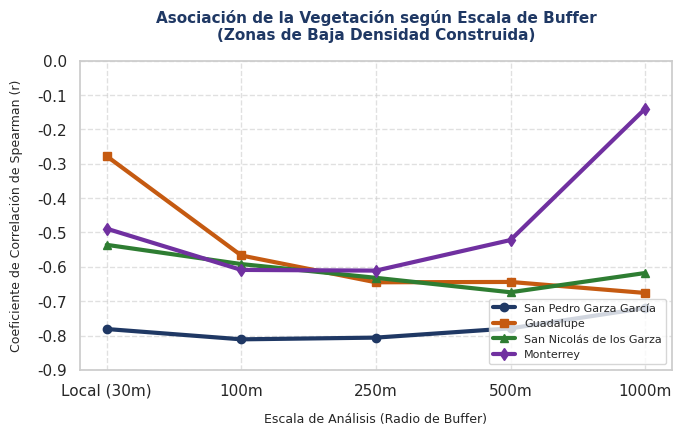
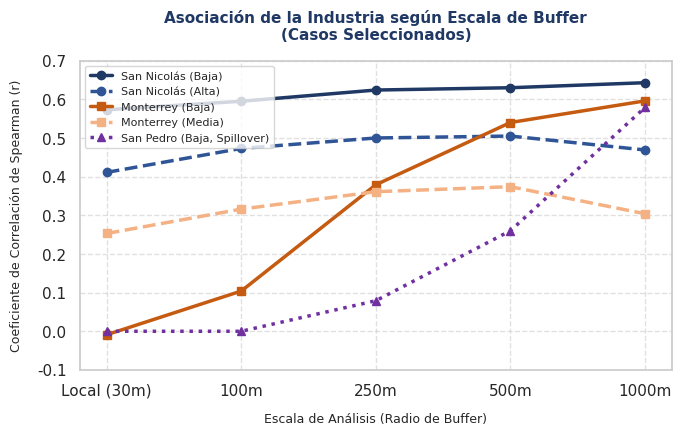
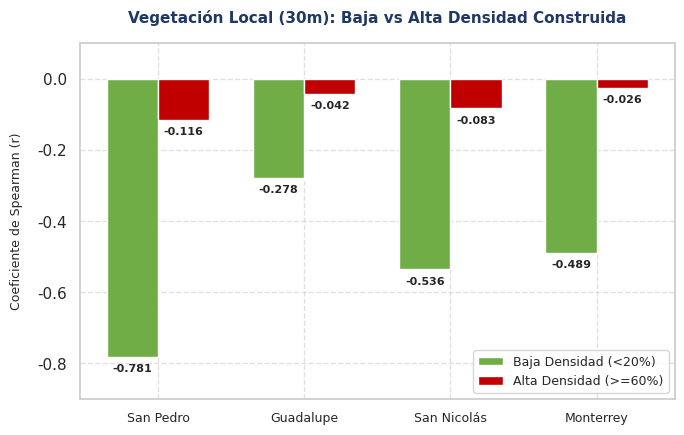
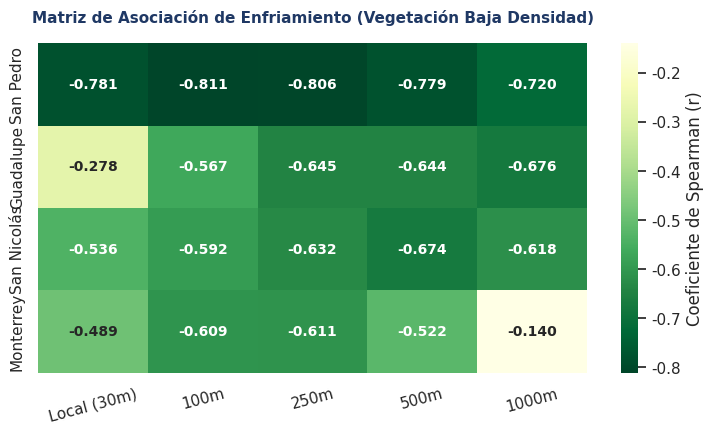

The script that saved these images, in order:
import os
import shutil
import numpy as np
import matplotlib.pyplot as plt
import seaborn as sns

def generate_vegetacion_line_chart(output_path):
    sns.set_theme(style="whitegrid")
    scales = ['Local (30m)', '100m', '250m', '500m', '1000m']
    san_pedro = [-0.781, -0.811, -0.806, -0.779, -0.720]
    guadalupe = [-0.278, -0.567, -0.645, -0.644, -0.676]
    san_nicolas = [-0.536, -0.592, -0.632, -0.674, -0.618]
    monterrey = [-0.489, -0.609, -0.611, -0.522, -0.140]
    
    fig, ax = plt.subplots(figsize=(7, 4.5), dpi=300)
    ax.plot(scales, san_pedro, marker='o', linewidth=3, label='San Pedro Garza García', color='#1f3864')
    ax.plot(scales, guadalupe, marker='s', linewidth=3, label='Guadalupe', color='#c55a11')
    ax.plot(scales, san_nicolas, marker='^', linewidth=3, label='San Nicolás de los Garza', color='#2e7d32')
    ax.plot(scales, monterrey, marker='d', linewidth=3, label='Monterrey', color='#7030a0')
    
    ax.set_title('Asociación de la Vegetación según Escala de Buffer\n(Zonas de Baja Densidad Construida)', fontsize=11, fontweight='bold', pad=15, color='#1f3864')
    ax.set_xlabel('Escala de Análisis (Radio de Buffer)', fontsize=9, labelpad=10)
    ax.set_ylabel('Coeficiente de Correlación de Spearman (r)', fontsize=9, labelpad=10)
    ax.set_ylim(-0.9, 0.0)
    ax.grid(True, linestyle='--', alpha=0.6)
    ax.legend(frameon=True, fontsize=8, loc='lower right')
    
    plt.tight_layout()
    plt.savefig(output_path, dpi=300, bbox_inches='tight')
    plt.close()
    print(f"[FIGS] Figure 1 (Vegetacion) generated at: {output_path}")

def generate_industria_line_chart(output_path):
    sns.set_theme(style="whitegrid")
    scales = ['Local (30m)', '100m', '250m', '500m', '1000m']
    san_nicolas_baja = [0.573, 0.595, 0.624, 0.630, 0.643]
    san_nicolas_alta = [0.411, 0.473, 0.500, 0.505, 0.469]
    monterrey_baja = [-0.009, 0.104, 0.379, 0.540, 0.596]
    monterrey_media = [0.253, 0.316, 0.361, 0.374, 0.304]
    san_pedro_baja = [0.0, 0.0, 0.079, 0.260, 0.579] # N/D treated as 0 or handled gracefully
    
    fig, ax = plt.subplots(figsize=(7, 4.5), dpi=300)
    ax.plot(scales, san_nicolas_baja, marker='o', linewidth=2.5, linestyle='-', label='San Nicolás (Baja)', color='#1f3864')
    ax.plot(scales, san_nicolas_alta, marker='o', linewidth=2.5, linestyle='--', label='San Nicolás (Alta)', color='#2f5597')
    ax.plot(scales, monterrey_baja, marker='s', linewidth=2.5, linestyle='-', label='Monterrey (Baja)', color='#c55a11')
    ax.plot(scales, monterrey_media, marker='s', linewidth=2.5, linestyle='--', label='Monterrey (Media)', color='#f4b183')
    ax.plot(scales, san_pedro_baja, marker='^', linewidth=2.5, linestyle=':', label='San Pedro (Baja, Spillover)', color='#7030a0')
    
    ax.set_title('Asociación de la Industria según Escala de Buffer\n(Casos Seleccionados)', fontsize=11, fontweight='bold', pad=15, color='#1f3864')
    ax.set_xlabel('Escala de Análisis (Radio de Buffer)', fontsize=9, labelpad=10)
    ax.set_ylabel('Coeficiente de Correlación de Spearman (r)', fontsize=9, labelpad=10)
    ax.set_ylim(-0.1, 0.7)
    ax.grid(True, linestyle='--', alpha=0.6)
    ax.legend(frameon=True, fontsize=8, loc='upper left')
    
    plt.tight_layout()
    plt.savefig(output_path, dpi=300, bbox_inches='tight')
    plt.close()
    print(f"[FIGS] Figure 2 (Industria) generated at: {output_path}")

def generate_density_bar_chart(output_path):
    sns.set_theme(style="whitegrid")
    municipios = ['San Pedro', 'Guadalupe', 'San Nicolás', 'Monterrey']
    baja_densidad = [-0.781, -0.278, -0.536, -0.489]
    alta_densidad = [-0.116, -0.042, -0.083, -0.026]
    
    x = np.arange(len(municipios))
    width = 0.35
    
    fig, ax = plt.subplots(figsize=(7, 4.5), dpi=300)
    rects1 = ax.bar(x - width/2, baja_densidad, width, label='Baja Densidad (<20%)', color='#70ad47')
    rects2 = ax.bar(x + width/2, alta_densidad, width, label='Alta Densidad (>=60%)', color='#c00000')
    
    ax.set_title('Vegetación Local (30m): Baja vs Alta Densidad Construida', fontsize=11, fontweight='bold', pad=15, color='#1f3864')
    ax.set_ylabel('Coeficiente de Spearman (r)', fontsize=9, labelpad=10)
    ax.set_xticks(x)
    ax.set_xticklabels(municipios, fontsize=9)
    ax.set_ylim(-0.9, 0.1)
    ax.grid(True, linestyle='--', alpha=0.6)
    ax.legend(frameon=True, fontsize=9, loc='lower right')
    
    # Add values on top of bars
    def autolabel(rects):
        for rect in rects:
            height = rect.get_height()
            ax.annotate(f'{height:+.3f}',
                        xy=(rect.get_x() + rect.get_width() / 2, height),
                        xytext=(0, 3 if height >= 0 else -12),
                        textcoords="offset points",
                        ha='center', va='bottom', fontsize=8, fontweight='bold')
                        
    autolabel(rects1)
    autolabel(rects2)
    
    plt.tight_layout()
    plt.savefig(output_path, dpi=300, bbox_inches='tight')
    plt.close()
    print(f"[FIGS] Figure 3 (Bar Chart) generated at: {output_path}")

def generate_heatmap(output_path):
    sns.set_theme(style="white")
    municipios = ['San Pedro', 'Guadalupe', 'San Nicolás', 'Monterrey']
    buffers = ['Local (30m)', '100m', '250m', '500m', '1000m']
    
    matrix = np.array([
        [-0.781, -0.811, -0.806, -0.779, -0.720],
        [-0.278, -0.567, -0.645, -0.644, -0.676],
        [-0.536, -0.592, -0.632, -0.674, -0.618],
        [-0.489, -0.609, -0.611, -0.522, -0.140]
    ])
    
    fig, ax = plt.subplots(figsize=(7.5, 4.5), dpi=300)
    sns.heatmap(matrix, annot=True, fmt="+.3f", cmap="YlGn_r", xticklabels=buffers, yticklabels=municipios, 
                cbar_kws={'label': 'Coeficiente de Spearman (r)'}, ax=ax, annot_kws={"size": 10, "weight": "bold"})
    
    ax.set_title('Matriz de Asociación de Enfriamiento (Vegetación Baja Densidad)', fontsize=11, fontweight='bold', pad=15, color='#1f3864')
    plt.xticks(rotation=15)
    plt.tight_layout()
    plt.savefig(output_path, dpi=300, bbox_inches='tight')
    plt.close()
    print(f"[FIGS] Figure 4 (Heatmap) generated at: {output_path}")

def draw_flowchart(output_path):
    fig, ax = plt.subplots(figsize=(7, 6.5), dpi=300)
    
    steps = [
        "1. Discretización Territorial\nMalla regular de celdas de 30 metros",
        "2. Asignación Temática\nMunicipio, AGEB y Densidad por celda (Spatial Join)",
        "3. Cálculo Multiescala\nCoberturas en celda local y buffers circulares\n(100m, 250m, 500m y 1000m)",
        "4. Modelo Bivariado\nCoeficientes de correlación de Spearman (r)",
        "5. Segmentación territorial\nComparación por Municipio y Zona de Densidad",
        "6. Resultados y Síntesis\nTablas nativas, mapas y recomendaciones"
    ]
    
    box_style = dict(boxstyle="round,pad=0.5", fc="#1f3864", ec="none", alpha=0.9)
    
    for i, step in enumerate(steps):
        y = 5 - i
        # Draw Box
        ax.text(0.5, y, step, ha="center", va="center", color="white",
                weight="bold", fontsize=9, bbox=box_style)
        
        # Draw Arrow
        if i < 5:
            ax.annotate("", xy=(0.5, y - 0.72), xytext=(0.5, y - 0.28),
                        arrowprops=dict(arrowstyle="->", color="#c55a11", lw=2.5))
            
    ax.set_xlim(0, 1)
    ax.set_ylim(-0.5, 5.5)
    ax.axis('off')
    
    plt.tight_layout()
    os.makedirs(os.path.dirname(output_path), exist_ok=True)
    plt.savefig(output_path, dpi=300, bbox_inches='tight')
    plt.close()
    print(f"[FIGS] Figure 5 (Flowchart) generated at: {output_path}")

def main():
    figures_dir = r"reports/correlation_presentation_md/figures"
    os.makedirs(figures_dir, exist_ok=True)
    
    # 1. Generate new figures
    generate_vegetacion_line_chart(os.path.join(figures_dir, "vegetacion_baja_densidad_buffers.png"))
    generate_industria_line_chart(os.path.join(figures_dir, "industria_buffers.png"))
    generate_density_bar_chart(os.path.join(figures_dir, "comparacion_baja_alta_densidad.png"))
    generate_heatmap(os.path.join(figures_dir, "heatmap_resumen_coeficientes.png"))
    draw_flowchart(os.path.join(figures_dir, "diagrama_metodologico.png"))
    
    # 2. Reuse and copy existing maps
    src_density_map = r"outputs/figures/06_mapa_densidades_dw.png"
    dst_density_map = os.path.join(figures_dir, "mapa_zonas_densidad.png")
    if os.path.exists(src_density_map):
        shutil.copy(src_density_map, dst_density_map)
        print(f"[REUSE] Copied density map from {src_density_map} to {dst_density_map}")
    else:
        print(f"[WARN] Source density map not found: {src_density_map}")
        
    src_hotspots_map = r"outputs/05/hotspots_top3_overview_map.png"
    dst_hotspots_map = os.path.join(figures_dir, "hotspots_overview.png")
    if os.path.exists(src_hotspots_map):
        shutil.copy(src_hotspots_map, dst_hotspots_map)
        print(f"[REUSE] Copied hotspots map from {src_hotspots_map} to {dst_hotspots_map}")
    else:
        print(f"[WARN] Source hotspots map not found: {src_hotspots_map}")
        
    src_zoom_map = r"outputs/05/hotspot_ternium_zoom_map.png"
    dst_zoom_map = os.path.join(figures_dir, "hotspot_ternium_zoom.png")
    if os.path.exists(src_zoom_map):
        shutil.copy(src_zoom_map, dst_zoom_map)
        print(f"[REUSE] Copied hotspot zoom map from {src_zoom_map} to {dst_zoom_map}")
    else:
        print(f"[WARN] Source hotspot zoom map not found: {src_zoom_map}")

if __name__ == "__main__":
    main()
